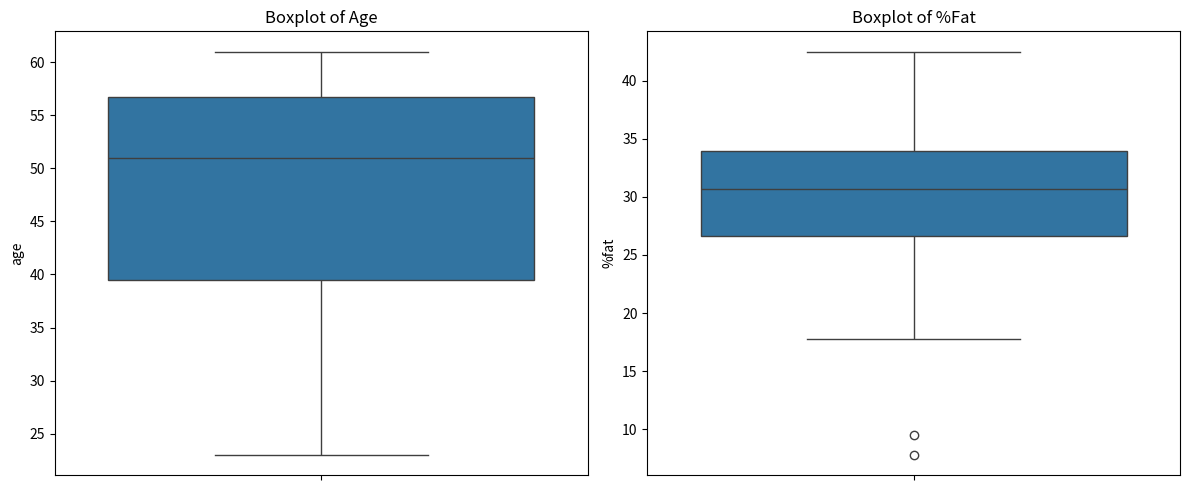
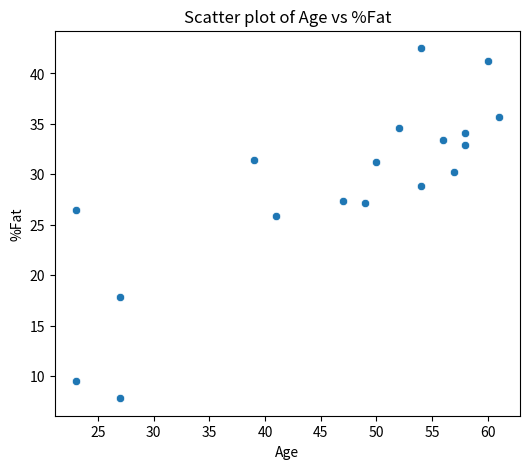
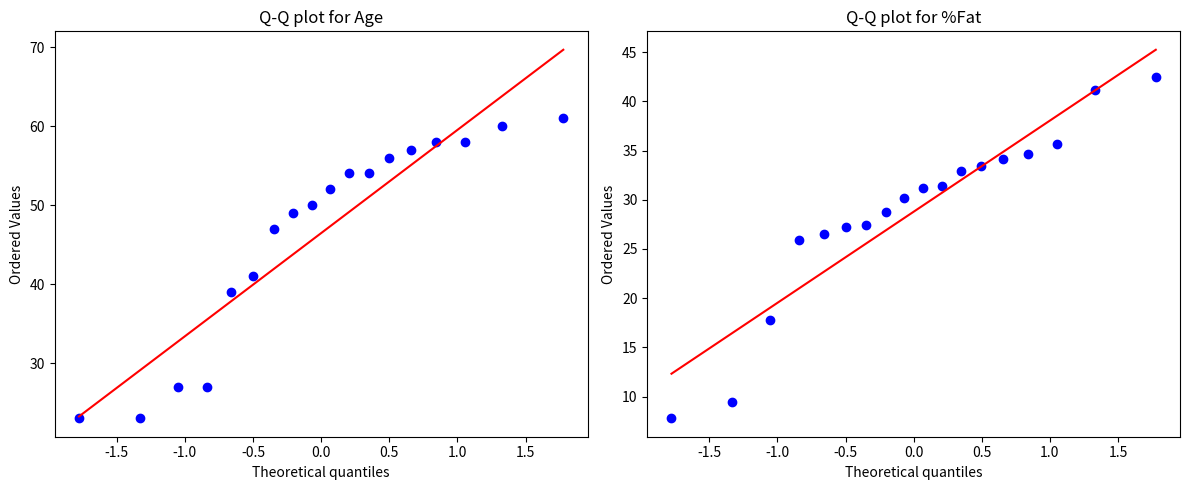

Reproduce these figures in Python, in order.
import pandas as pd
import numpy as np
import matplotlib.pyplot as plt
import seaborn as sns
import scipy.stats as stats

# Data from the image
data = {
    'age': [23, 23, 27, 27, 39, 41, 47, 49, 50, 52, 54, 54, 56, 57, 58, 58, 60, 61],
    '%fat': [9.5, 26.5, 7.8, 17.8, 31.4, 25.9, 27.4, 27.2, 31.2, 34.6, 42.5, 28.8, 33.4, 30.2, 34.1, 32.9, 41.2, 35.7]
}

# Convert to DataFrame
df = pd.DataFrame(data)

# Calculate mean, median, and standard deviation
age_stats = df['age'].agg(['mean', 'median', 'std'])
fat_stats = df['%fat'].agg(['mean', 'median', 'std'])

print("Age Statistics:\n", age_stats)
print("\n%Fat Statistics:\n", fat_stats)

# Boxplots for age and %fat
plt.figure(figsize=(12, 5))

# Boxplot for age
plt.subplot(1, 2, 1)
sns.boxplot(y='age', data=df)
plt.title('Boxplot of Age')

# Boxplot for %fat
plt.subplot(1, 2, 2)
sns.boxplot(y='%fat', data=df)
plt.title('Boxplot of %Fat')

plt.tight_layout()
plt.show()

# Scatter plot
plt.figure(figsize=(6, 5))
sns.scatterplot(x='age', y='%fat', data=df)
plt.title('Scatter plot of Age vs %Fat')
plt.xlabel('Age')
plt.ylabel('%Fat')
plt.show()

# Q-Q plots
plt.figure(figsize=(12, 5))

# Q-Q plot for age
plt.subplot(1, 2, 1)
stats.probplot(df['age'], dist="norm", plot=plt)
plt.title('Q-Q plot for Age')

# Q-Q plot for %fat
plt.subplot(1, 2, 2)
stats.probplot(df['%fat'], dist="norm", plot=plt)
plt.title('Q-Q plot for %Fat')

plt.tight_layout()
plt.show()
